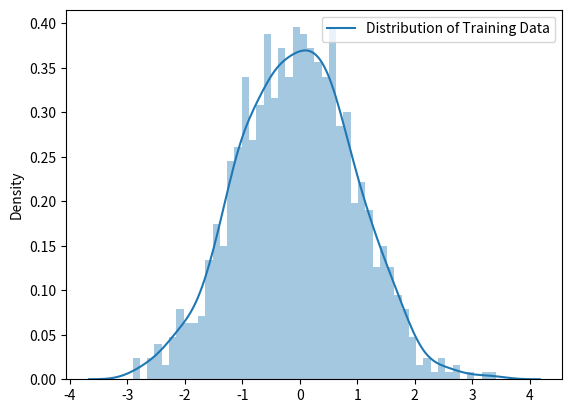
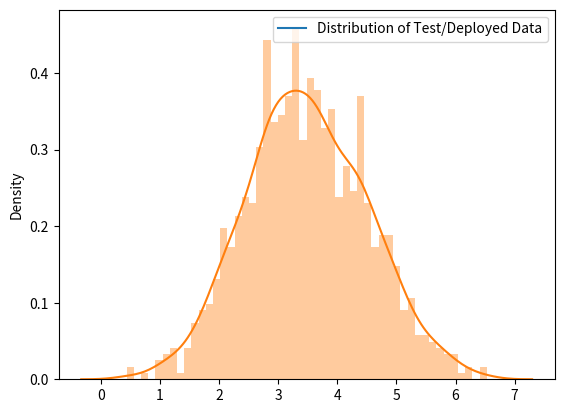
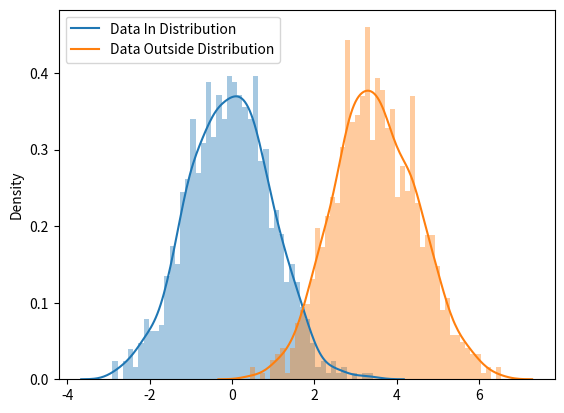

Here is the Python script that generated these plots, in order:
import matplotlib.pyplot as plt
import numpy as np
import scipy.stats as stats
import math
import seaborn as sns

x = np.random.standard_normal(1000)
b = np.random.standard_normal(1000) + max(x) - x.mean()

plt.figure()
sns.distplot(x, bins=50)
plt.legend(["Distribution of Training Data"])

plt.figure()
plt.plot(b.mean(), 0)
sns.distplot(b, bins=50)
plt.legend(["Distribution of Test/Deployed Data"])

plt.figure()
sns.distplot(x, kde = True, bins=50)
sns.distplot(b, kde= True, bins=50)

plt.legend(["Data In Distribution", "Data Outside Distribution"])
